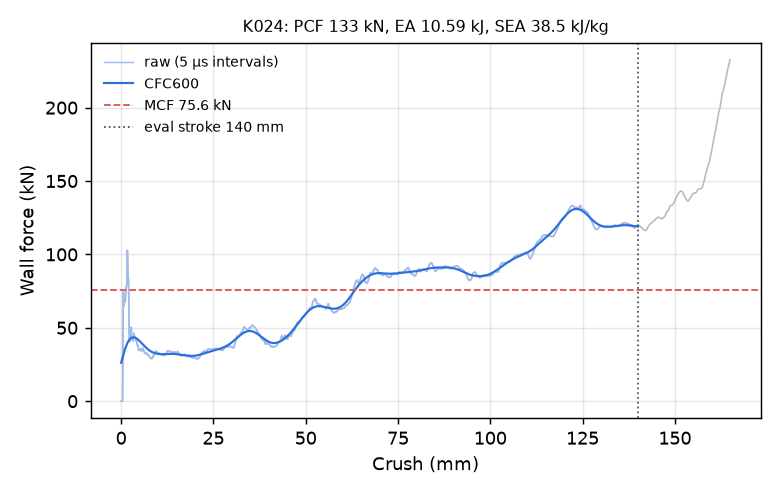

Values plotted in this chart, from the file beside it:
time_ms, crush_mm, force_kN, force_CFC600_kN
0.000000000000000000e+00, -0.000000000000000000e+00, 0.000000000000000000e+00, 2.617248311532400251e+01
5.032072309404611588e-03, 7.689006626605987549e-02, 0.000000000000000000e+00, 2.688680561207964104e+01
1.006414461880922318e-02, 1.537801325321197510e-01, 0.000000000000000000e+00, 2.759939469798823808e+01
1.509621646255254745e-02, 2.306701838970184326e-01, 0.000000000000000000e+00, 2.830902743391681398e+01
2.012828923761844635e-02, 3.075602650642395020e-01, 0.000000000000000000e+00, 2.901441589200563698e+01
2.516036108136177063e-02, 3.844503164291381836e-01, 0.000000000000000000e+00, 2.971420548611185097e+01
3.003010712563991547e-02, 4.588600397109985352e-01, 1.979870264993735773e+01, 3.040697622625194541e+01
3.506217896938323975e-02, 5.357497334480285645e-01, 5.961164512028817342e+01, 3.109125858765669292e+01
4.009539633989334106e-02, 6.126538515090942383e-01, 7.450536375540247036e+01, 3.176557499500740533e+01
4.512914270162582397e-02, 6.895625591278076172e-01, 6.715942343817397386e+01, 3.242849271287433055e+01
5.000048503279685974e-02, 7.639870643615722656e-01, 6.502357394628526777e+01, 3.307865712486646004e+01
5.503423139452934265e-02, 8.408899307250976562e-01, 6.689046701199916356e+01, 3.371479733224191477e+01
6.006778776645660400e-02, 9.177868962287902832e-01, 6.819516065096986779e+01, 3.433572189674591613e+01
6.510175019502639771e-02, 9.946868419647216797e-01, 6.801360402479139111e+01, 3.494031739540410797e+01
7.013577967882156372e-02, 1.071584820747375488e+00, 6.755430488194961924e+01, 3.552754872201195724e+01
7.500845938920974731e-02, 1.146015167236328125e+00, 6.886379269047468199e+01, 3.609645846948506431e+01
8.004242181777954102e-02, 1.222905874252319336e+00, 7.265294933296017632e+01, 3.664616655628386610e+01
8.507583290338516235e-02, 1.299785137176513672e+00, 7.622701164223713022e+01, 3.717587250374391061e+01
9.010872989892959595e-02, 1.376652836799621582e+00, 7.805598617452692167e+01, 3.768486056519942906e+01
9.514285624027252197e-02, 1.453535914421081543e+00, 7.852662901981506138e+01, 3.817250520503196043e+01
1.000142693519592285e-01, 1.527930498123168945e+00, 7.853623242429975448e+01, 3.863827445617772582e+01
1.050477698445320129e-01, 1.604796886444091797e+00, 8.987174771378660409e+01, 3.908173246478260410e+01
1.100813597440719604e-01, 1.681660890579223633e+00, 1.029017216124960044e+02, 3.950254753969599619e+01
1.151159778237342834e-01, 1.758535623550415039e+00, 9.921883698085358105e+01, 3.990050832235750278e+01
1.201492771506309509e-01, 1.835385680198669434e+00, 8.864093484248220989e+01, 4.027553725218211866e+01
1.250194609165191650e-01, 1.909741163253784180e+00, 8.227689141043811105e+01, 4.062768855253749933e+01
1.300525069236755371e-01, 1.986579895019531250e+00, 8.321001937411632809e+01, 4.095713414688862031e+01
1.350850909948348999e-01, 2.063407659530639648e+00, 7.038579812515783374e+01, 4.126414910201081909e+01
1.401145607233047485e-01, 2.140184402465820312e+00, 4.968108924960601058e+01, 4.154909577545517152e+01
1.451364308595657349e-01, 2.216842889785766602e+00, 4.227595654923445778e+01, 4.181239810127011225e+01
1.501589268445968628e-01, 2.293509244918823242e+00, 4.060543892137194177e+01, 4.205451061712120975e+01
1.550207585096359253e-01, 2.367721319198608398e+00, 4.294618302451470271e+01, 4.227589658903961123e+01
1.600453406572341919e-01, 2.444415807723999023e+00, 4.644740185610530858e+01, 4.247702045213610944e+01
1.650699675083160400e-01, 2.521108865737915039e+00, 4.574218309692328432e+01, 4.265834923984691329e+01
1.700947582721710205e-01, 2.597801923751831055e+00, 4.493936371604725366e+01, 4.282035580040601985e+01
1.751195341348648071e-01, 2.674493074417114258e+00, 4.818443130508693883e+01, 4.296352015721574702e+01
1.801437586545944214e-01, 2.751173734664916992e+00, 5.047301452694612323e+01, 4.308833076520426886e+01
1.850049495697021484e-01, 2.825363874435424805e+00, 4.737680635967245024e+01, 4.319528735392864149e+01
1.900271475315093994e-01, 2.902009248733520508e+00, 4.423081311000056814e+01, 4.328490216050469996e+01
1.950476616621017456e-01, 2.978626728057861328e+00, 4.366671396073535760e+01, 4.335769683279526276e+01
2.000702321529388428e-01, 3.055273771286010742e+00, 4.146935817879950292e+01, 4.341419729821411266e+01
2.050914913415908813e-01, 3.131898880004882812e+00, 4.187505820552632230e+01, 4.345492955188232997e+01
2.101132720708847046e-01, 3.208529710769653320e+00, 4.105569597829855155e+01, 4.348041690568705064e+01
2.151360660791397095e-01, 3.285174608230590820e+00, 4.112879707751655900e+01, 4.349117840176977268e+01
2.201595157384872437e-01, 3.361827373504638672e+00, 4.379546336588123978e+01, 4.348772837929311663e+01
2.250197827816009521e-01, 3.435988426208496094e+00, 4.513351108401478484e+01, 4.347057785721447942e+01
2.300417423248291016e-01, 3.512614488601684570e+00, 4.622975420091161425e+01, 4.344023776815878080e+01
2.350642830133438110e-01, 3.589247465133666992e+00, 4.474624781893077596e+01, 4.339722218747164106e+01
2.400858253240585327e-01, 3.665863275527954102e+00, 4.348467852458637140e+01, 4.334204949328063350e+01
2.451070845127105713e-01, 3.742472648620605469e+00, 4.333429407798173116e+01, 4.327524123461446237e+01
2.501276433467864990e-01, 3.819069385528564453e+00, 4.359500463932962333e+01, 4.319732038448792366e+01
2.551471590995788574e-01, 3.895648002624511719e+00, 4.309314690902689193e+01, 4.310881048239255620e+01
2.600041329860687256e-01, 3.969745635986328125e+00, 4.118694199549360491e+01, 4.301023519718881971e+01
2.650235891342163086e-01, 4.046319484710693359e+00, 4.124794671058561590e+01, 4.290211710986857696e+01
2.700443565845489502e-01, 4.122911930084228516e+00, 4.160200932486867487e+01, 4.278497609271095570e+01
2.750643193721771240e-01, 4.199490547180175781e+00, 4.097744532679603680e+01, 4.265932853759596100e+01
2.800846993923187256e-01, 4.276072978973388672e+00, 3.978920664863684209e+01, 4.252568715669954003e+01
2.851052582263946533e-01, 4.352656364440917969e+00, 3.860597759879380675e+01, 4.238456006998448800e+01
2.901255488395690918e-01, 4.429234027862548828e+00, 3.796410798092814787e+01, 4.223644896338835508e+01
2.951469123363494873e-01, 4.505826473236083984e+00, 3.771991249333252227e+01, 4.208184717042991707e+01
... 2,198 more rows
